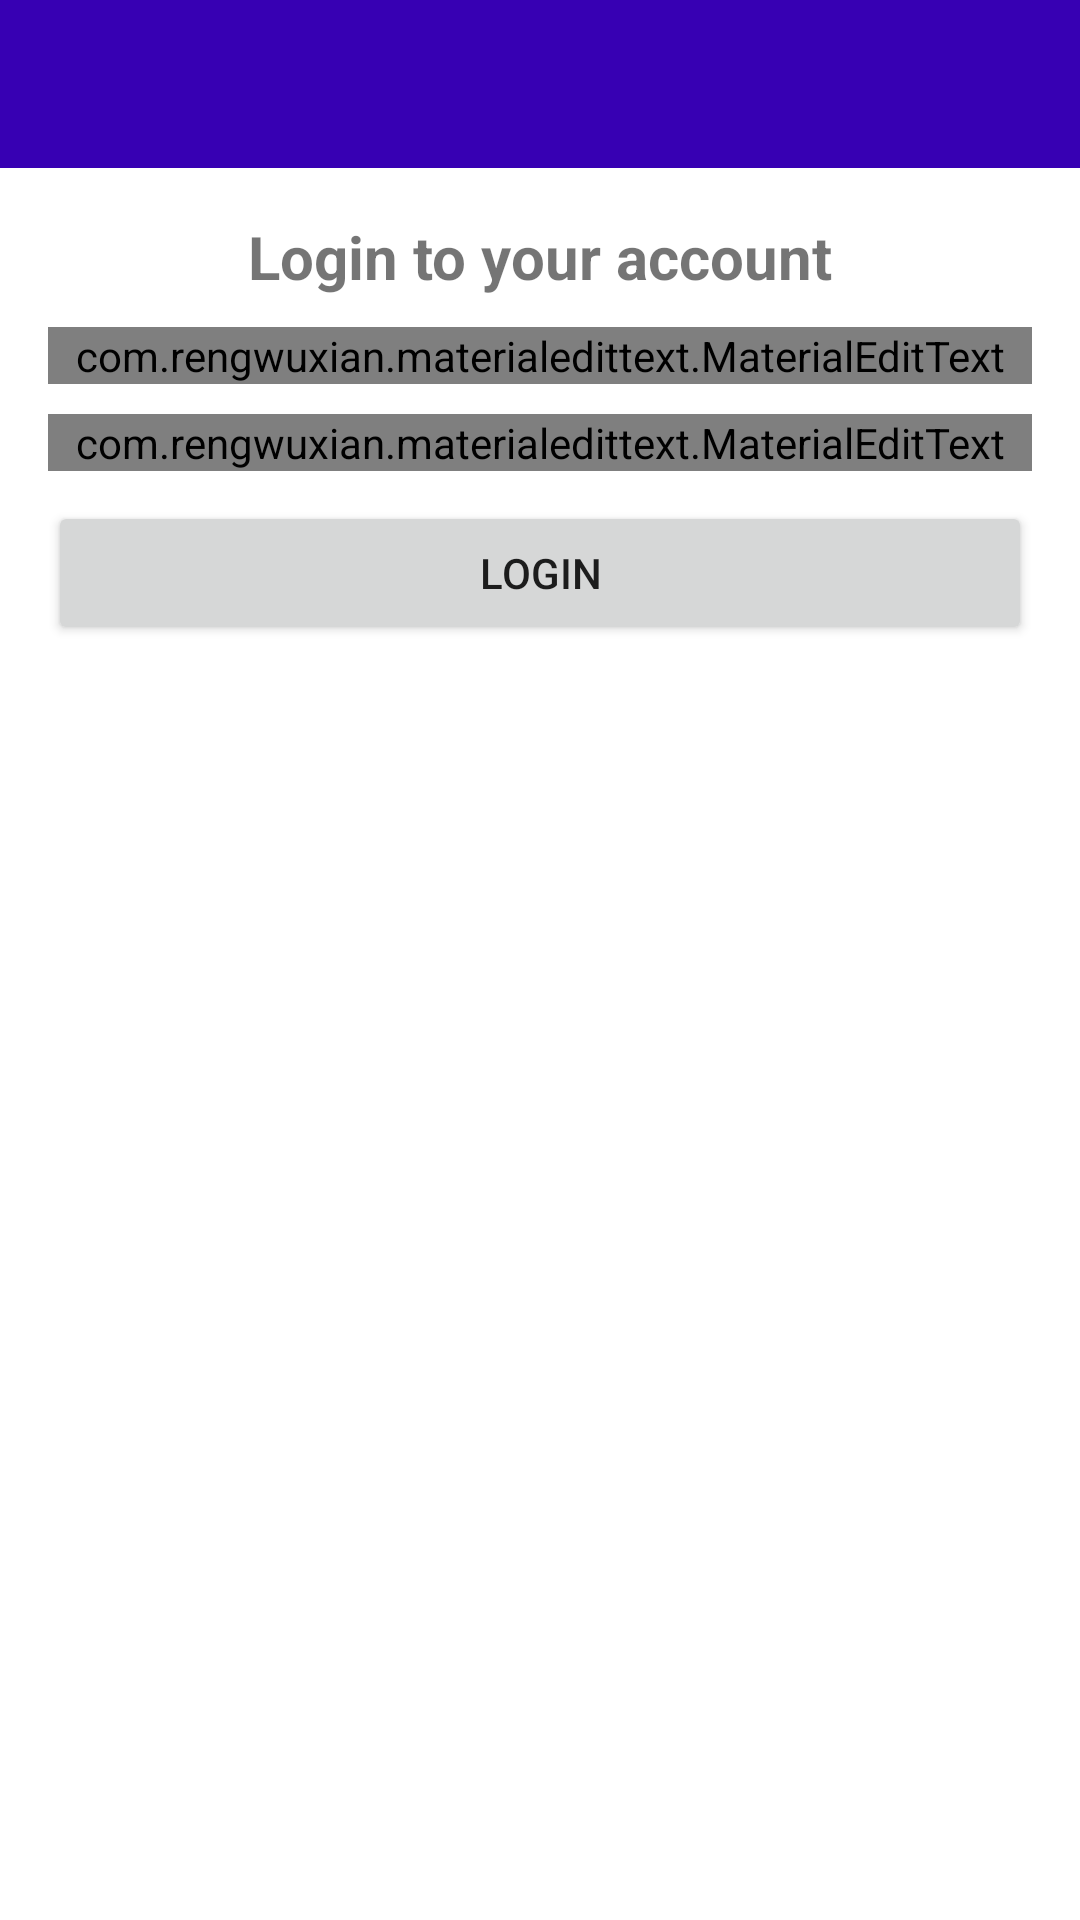

Produce the Android XML layout that renders to this screen, including the resource entries it uses.
<!-- AndroidManifest.xml: application theme Theme.Ikuzo -->
<!-- res/layout/activity_login.xml -->
<?xml version="1.0" encoding="utf-8"?>
<RelativeLayout xmlns:android="http://schemas.android.com/apk/res/android"
    xmlns:app="http://schemas.android.com/apk/res-auto"
    xmlns:tools="http://schemas.android.com/tools"
    android:layout_width="match_parent"
    android:layout_height="match_parent"
    tools:context=".LoginActivity">
    <include
        android:id="@+id/toolbar"
        layout="@layout/bar_layout"/>
    <LinearLayout
        android:layout_width="match_parent"
        android:orientation="vertical"
        android:gravity="center_horizontal"
        android:layout_below="@+id/toolbar"
        android:padding="16dp"
        android:layout_height="wrap_content">
        <TextView
            android:layout_width="wrap_content"
            android:layout_height="wrap_content"
            android:text="Login to your account"
            android:textSize="20sp"
            android:textStyle="bold"/>
        <com.rengwuxian.materialedittext.MaterialEditText
            android:layout_width="match_parent"
            android:layout_height="wrap_content"
            android:id="@+id/email"
            android:layout_marginTop="10dp"
            app:floatingLabel="normal"
            android:inputType="textEmailAddress"
            android:hint="Email"/>
        <com.rengwuxian.materialedittext.MaterialEditText
            android:layout_width="match_parent"
            android:layout_height="wrap_content"
            android:id="@+id/password"
            android:layout_marginTop="10dp"
            app:floatingLabel="normal"
            android:inputType="textPassword"
            android:hint="Password"/>
        <Button
            android:layout_width="match_parent"
            android:layout_height="wrap_content"
            android:text="Login"
            android:layout_marginTop="10dp"
            android:id="@+id/btn_login"
            />

    </LinearLayout>

</RelativeLayout>
<!-- res/layout/bar_layout.xml (included above) -->
<?xml version="1.0" encoding="utf-8"?>
<androidx.appcompat.widget.Toolbar xmlns:android="http://schemas.android.com/apk/res/android"
    android:layout_width="match_parent"
    android:layout_height="wrap_content"
    xmlns:app="http://schemas.android.com/apk/res-auto"
    android:id="@+id/toolbar"
    android:background="@color/design_default_color_primary_dark"
    android:theme="@style/Theme.AppCompat.DayNight.DarkActionBar"
    app:popupTheme="@style/MenuStyle">

</androidx.appcompat.widget.Toolbar>
<!-- resources referenced by this layout -->
<resources>
  <style name="Theme.Ikuzo" parent="Theme.MaterialComponents.DayNight.NoActionBar">
          
          <item name="colorPrimary">@color/purple_500</item>
          <item name="colorPrimaryVariant">@color/purple_700</item>
          <item name="colorOnPrimary">@color/white</item>
          
          <item name="colorSecondary">@color/teal_200</item>
          <item name="colorSecondaryVariant">@color/teal_700</item>
          <item name="colorOnSecondary">@color/black</item>
          
          <item name="android:statusBarColor" tools:targetApi="l">?attr/colorPrimaryVariant</item>
          
      </style>
  <!-- not gathered from this repository: default colours our renderer supplied (Android Studio template values) -->
  <color name="purple_500">#FF6200EE</color>
  <color name="purple_700">#FF3700B3</color>
  <color name="teal_200">#FF03DAC5</color>
  <color name="teal_700">#FF018786</color>
  <color name="black">#FF000000</color>
  <color name="white">#FFFFFFFF</color>
</resources>
